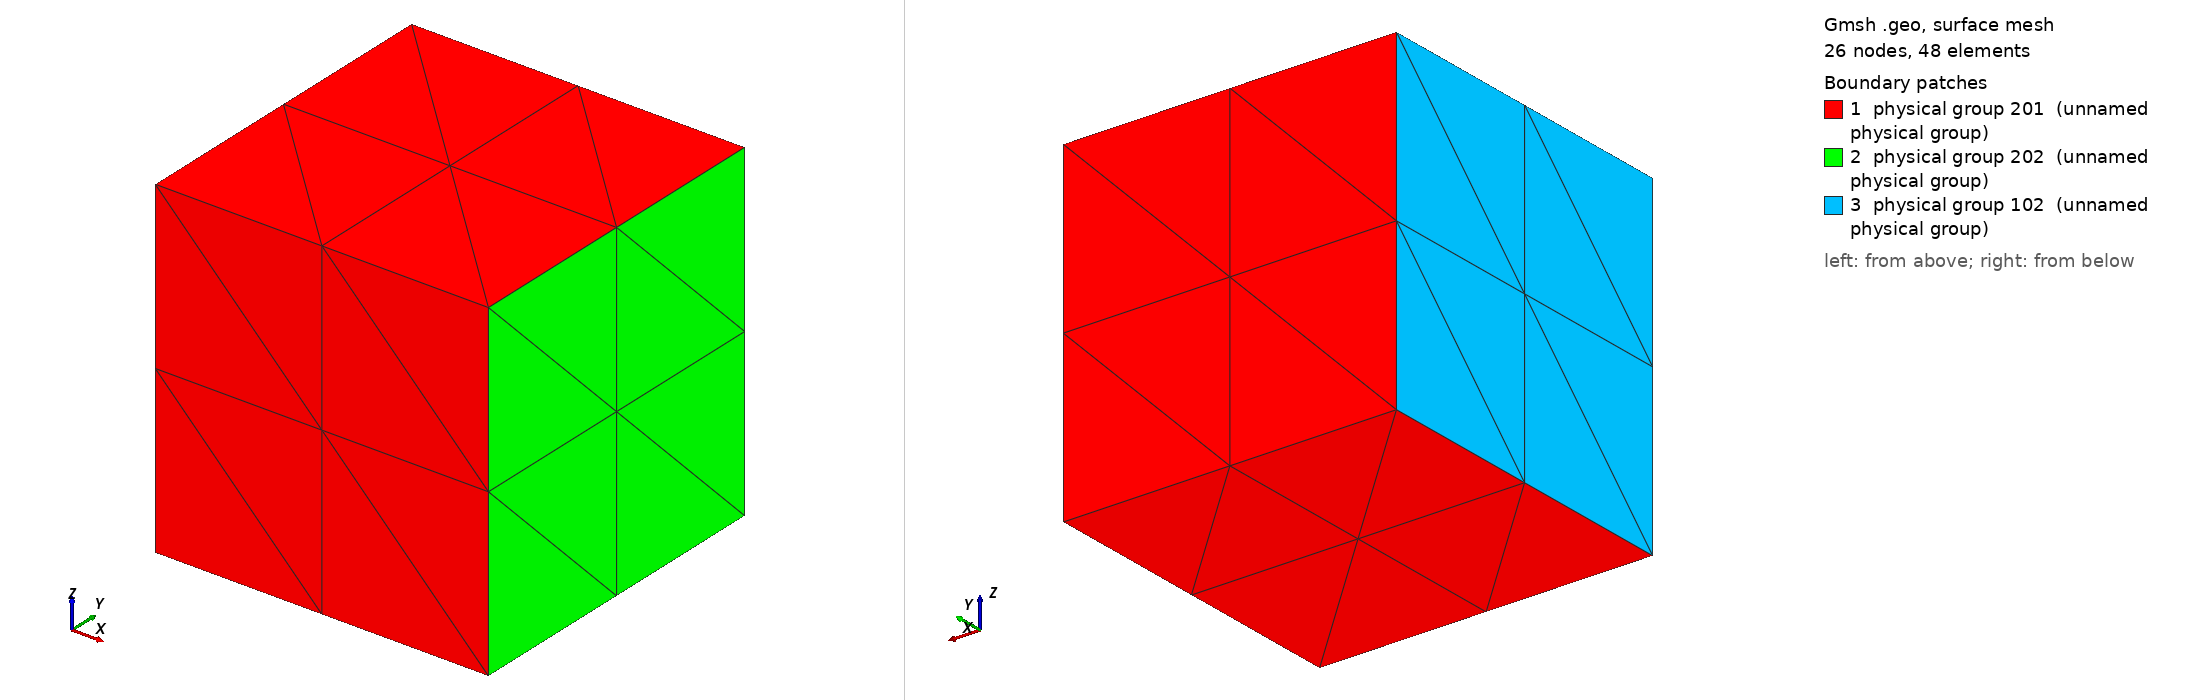

Gmsh geometry script, surface-meshed: 26 nodes, 48 surface elements. Boundary patches (legend numbers): 1 physical group 201 (unnamed physical group), 2 physical group 202 (unnamed physical group), 3 physical group 102 (unnamed physical group). Left view from above one corner, right view from below the opposite corner. Legend entries are the model's physical surfaces. The drawing asked Gmsh for element sizes between 1% and 20% of the model's largest extent; the script's own settings can give other sizes.

=== mesh_test_10.geo (drawn) ===
// Gmsh project created on Wed Feb 14 11:47:48 2018
Point(1) = {0, 0, 0, 1.0};
Point(2) = {1, 0, 0, 1.0};
Point(3) = {1, 1, 0, 1.0};
Point(4) = {0, 1, 0, 1.0};

Point(5) = {0, 0, 1, 1.0};
Point(6) = {1, 0, 1, 1.0};
Point(7) = {1, 1, 1, 1.0};
Point(8) = {0, 1, 1, 1.0};

Line(1) = {1, 2};
Line(2) = {2, 3};
Line(3) = {3, 4};
Line(4) = {4, 1};

Line(5) = {5, 6};
Line(6) = {6, 7};
Line(7) = {7, 8};
Line(8) = {8, 5};

Line(9) = {1, 5};
Line(10) = {2, 6};
Line(11) = {3, 7};
Line(12) = {4, 8};

Line Loop(13) = {1, 2, 3, 4};
Plane Surface(14) = {13};

Line Loop(15) = {5, 6, 7, 8};
Plane Surface(16) = {15};

Line Loop(17) = {9, 5, -10, -1};
Plane Surface(18) = {17};

Line Loop(19) = {10, 6, -11, -2};
Plane Surface(20) = {19};

Line Loop(21) = {11, 7, -12, -3};
Plane Surface(22) = {21};

Line Loop(23) = {12, 8, -9, -4};
Plane Surface(24) = {23};

Surface Loop(25) = {22, 20, 18, 24, 16, 14};
Volume(26) = {25};

mesh_size = 1.5;


Physical Point(102) = {1, 4, 8, 5};
Physical Point(202) = {2, 3, 7, 6};

Physical Surface(201) = {18, 14, 22, 16};
Physical Surface(102) = {24};
Physical Surface(202) = {20};

Physical Volume(1) = {26};
Transfinite Line {1, 2, 3, 4, 5, 6, 7, 8, 9, 10, 11, 12} = 3 Using Progression 1;
Transfinite Surface {20};
Transfinite Surface {14};
Transfinite Surface {24};
Transfinite Surface {16};
Transfinite Surface {22};
Transfinite Surface {18};
Transfinite Volume{26};
